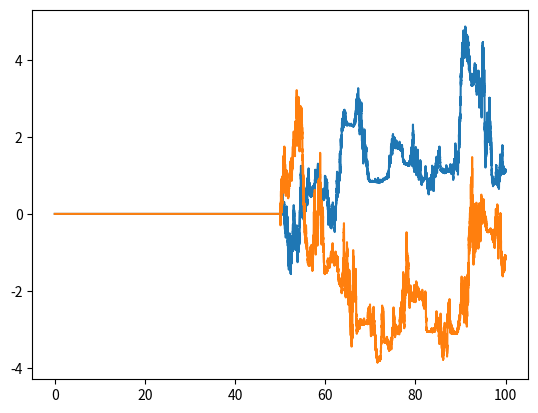
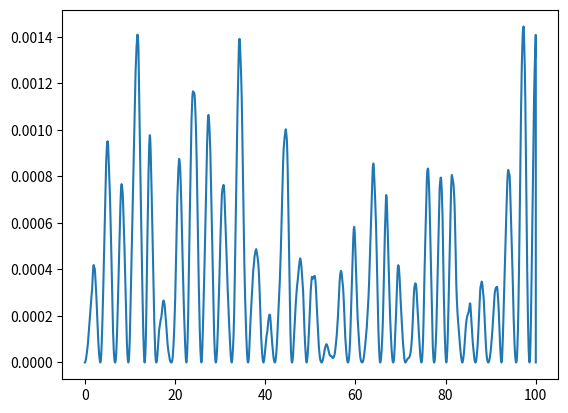

Write the Python code that produced these figures, in order.
import numpy as np
import matplotlib.pyplot as plt
import random


def accel_determine_update(x, m, K, dt):
    x_forward = np.roll(x, 1)  # push the position list a step forward, now it can be treated as x_{n-1}
    x_backward = np.roll(x, -1)  # push the position list a step backward, now it can be treated as x_{n+1}
    acc = -(K[:-1] / m) * (x - x_forward) - (K[1:] / m) * (x - x_backward)
    acc[0] = -(K[1] / m[0]) * (x[0] - x[1]) - (K[0] / m[0]) * x[0]
    acc[-1] = -(K[-2] / m[-1]) * (x[-1] - x[-2]) - (K[-1] / m[-1]) * x[-1]
    return acc


def accel_damp_update(v):
    """return the damping part of acceleration to the left and right most atoms"""
    adamp = np.zeros(len(v))
    adamp[0] = - gammal * v[0]
    adamp[-1] = - gammar * v[-1]
    return adamp


def accel_fluct_update(m, dt):
    fluctuation = np.zeros(len(m))
    fluctuation[0] = np.sqrt(2 * kb * templ * gammal / (m[0] * dt)) * xil
    fluctuation[-1] = np.sqrt(2 * kb * tempr * gammar / (m[-1] * dt)) * xir

    return fluctuation


def vv_update(xprev, vprev, acc_determine_prev, m, K, dt):
    x = xprev + vprev * dt + 0.5 * acc_determine_prev * dt ** 2
    a_determine_new = accel_determine_update(x, m, K, dt)
    a_damp = accel_damp_update(vprev)
    a_fluct = accel_fluct_update(m, dt)
    v = vprev + 0.5 * (acc_determine_prev + a_determine_new) * dt \
        + a_damp * dt + a_fluct * dt
    return x, v, a_determine_new


def heat_update(vprev, vnow, m, dt):
    aver_vleft = 0.5 * (vprev[0] + vnow[0])
    aver_vright = 0.5 * (vprev[-1] + vnow[-1])
    ql = -gammal * m[0] *vprev[0] * aver_vleft  \
        + np.sqrt(2 * kb * templ * gammal * m[0] / dt) * xil * aver_vleft
    qr = -gammar * m[-1] * vprev[-1] * aver_vright  \
        + np.sqrt(2 * kb * tempr * gammar * m[-1] / dt) * xir * aver_vright
    return ql, qr


def kinetic_update(m, v):
    k = 0.5 * m * v ** 2
    return np.sum(k)


def potential_update(m, x, omega):
    x_backward = np.roll(x, -1)  # push the position list a step backward, now it can be treated as x_{n+1}
    u = 0.5 * m * omega[1:] ** 2 * (x_backward - x) ** 2
    u_sum = np.sum(u) + 0.5 * m[0] * omega[0] ** 2 * x[0] ** 2
    return u_sum


N = 2
mass = np.array([1.0, 1.0])
force_constants = np.array([0.0, 0.5, 0.0])

kb = 1.0
templ = 0.001
tempr = 0.002
gammal = 0.1
gammar = 0.1
# Teff = 1.
# Teff = (templ + tempr) / 2.
Teff = (templ * gammal + tempr * gammar) / (gammal + gammar)

tEnd = 100
deltat = 0.001
t_array = np.arange(0, tEnd, deltat)
t_size = t_array.size
x_t = np.zeros((N, t_size))
v_t = np.zeros((N, t_size))
v_t[:, 0] = np.sqrt(kb*Teff/mass)*np.random.normal(0, 1, N)
# v_t[0, 0] = 0.1
# v_t[1, 0] = 0.2
a_t = np.zeros((N, t_size))
ql_t_instant = np.zeros(t_size)
qr_t_instant = np.zeros(t_size)
ql_t_accu = np.zeros(t_size)
qr_t_accu = np.zeros(t_size)
k_t_tot = np.zeros(t_size)
u_t_tot = np.zeros(t_size)

# x_t[0, 0] = 0.1
ql_sum = 0.0
qr_sum = 0.0

for i in range(t_size - 1):
    xil = random.gauss(0, 1)
    xir = random.gauss(0, 1)

    x_t[:, i + 1], v_t[:, i + 1], a_t[:, i + 1] = (vv_update(x_t[:, i],
                                                             v_t[:, i], a_t[:, i], mass, force_constants, deltat))
    k_t_tot[i] = kinetic_update(mass, v_t[:, i])
    # u_t_tot[i] = potential_update(mass, x_t[:, i], v_t[:, i])
    u_t_tot[i] = potential_update(mass, x_t[:, i], force_constants)
    ql_t_instant[i + 1], qr_t_instant[i + 1] = heat_update(v_t[:, i], v_t[:, i + 1], mass, deltat)
    if i > (t_size//2):
        ql_sum += ql_t_instant[i + 1]
        ql_t_accu[i + 1] = ql_sum
        qr_sum += qr_t_instant[i + 1]
        qr_t_accu[i + 1] = qr_sum

    print(i)
print(ql_sum)
print(qr_sum)
# print(np.sum(ql_t_accu[-1]))
# print(np.sum(qr_t_accu[-1]))

# plt.figure(1)
# plt.plot(t_array, x_t[0, :])
# plt.plot(t_array, x_t[1, :])
# plt.plot(t_array, x_t[0, :] + x_t[1, :])
# plt.plot(t_array, v_t[0, :])
# plt.plot(t_array, v_t[1, :])
# plt.plot(t_array, v_t[0, :] + v_t[1, :])
#
plt.figure(2)
plt.plot(t_array, ql_t_accu)
plt.plot(t_array, qr_t_accu)
#
# plt.figure(3)
# plt.plot(t_array, k_t_tot + u_t_tot)
#
plt.figure(4)
plt.plot(t_array, u_t_tot)

plt.show()
